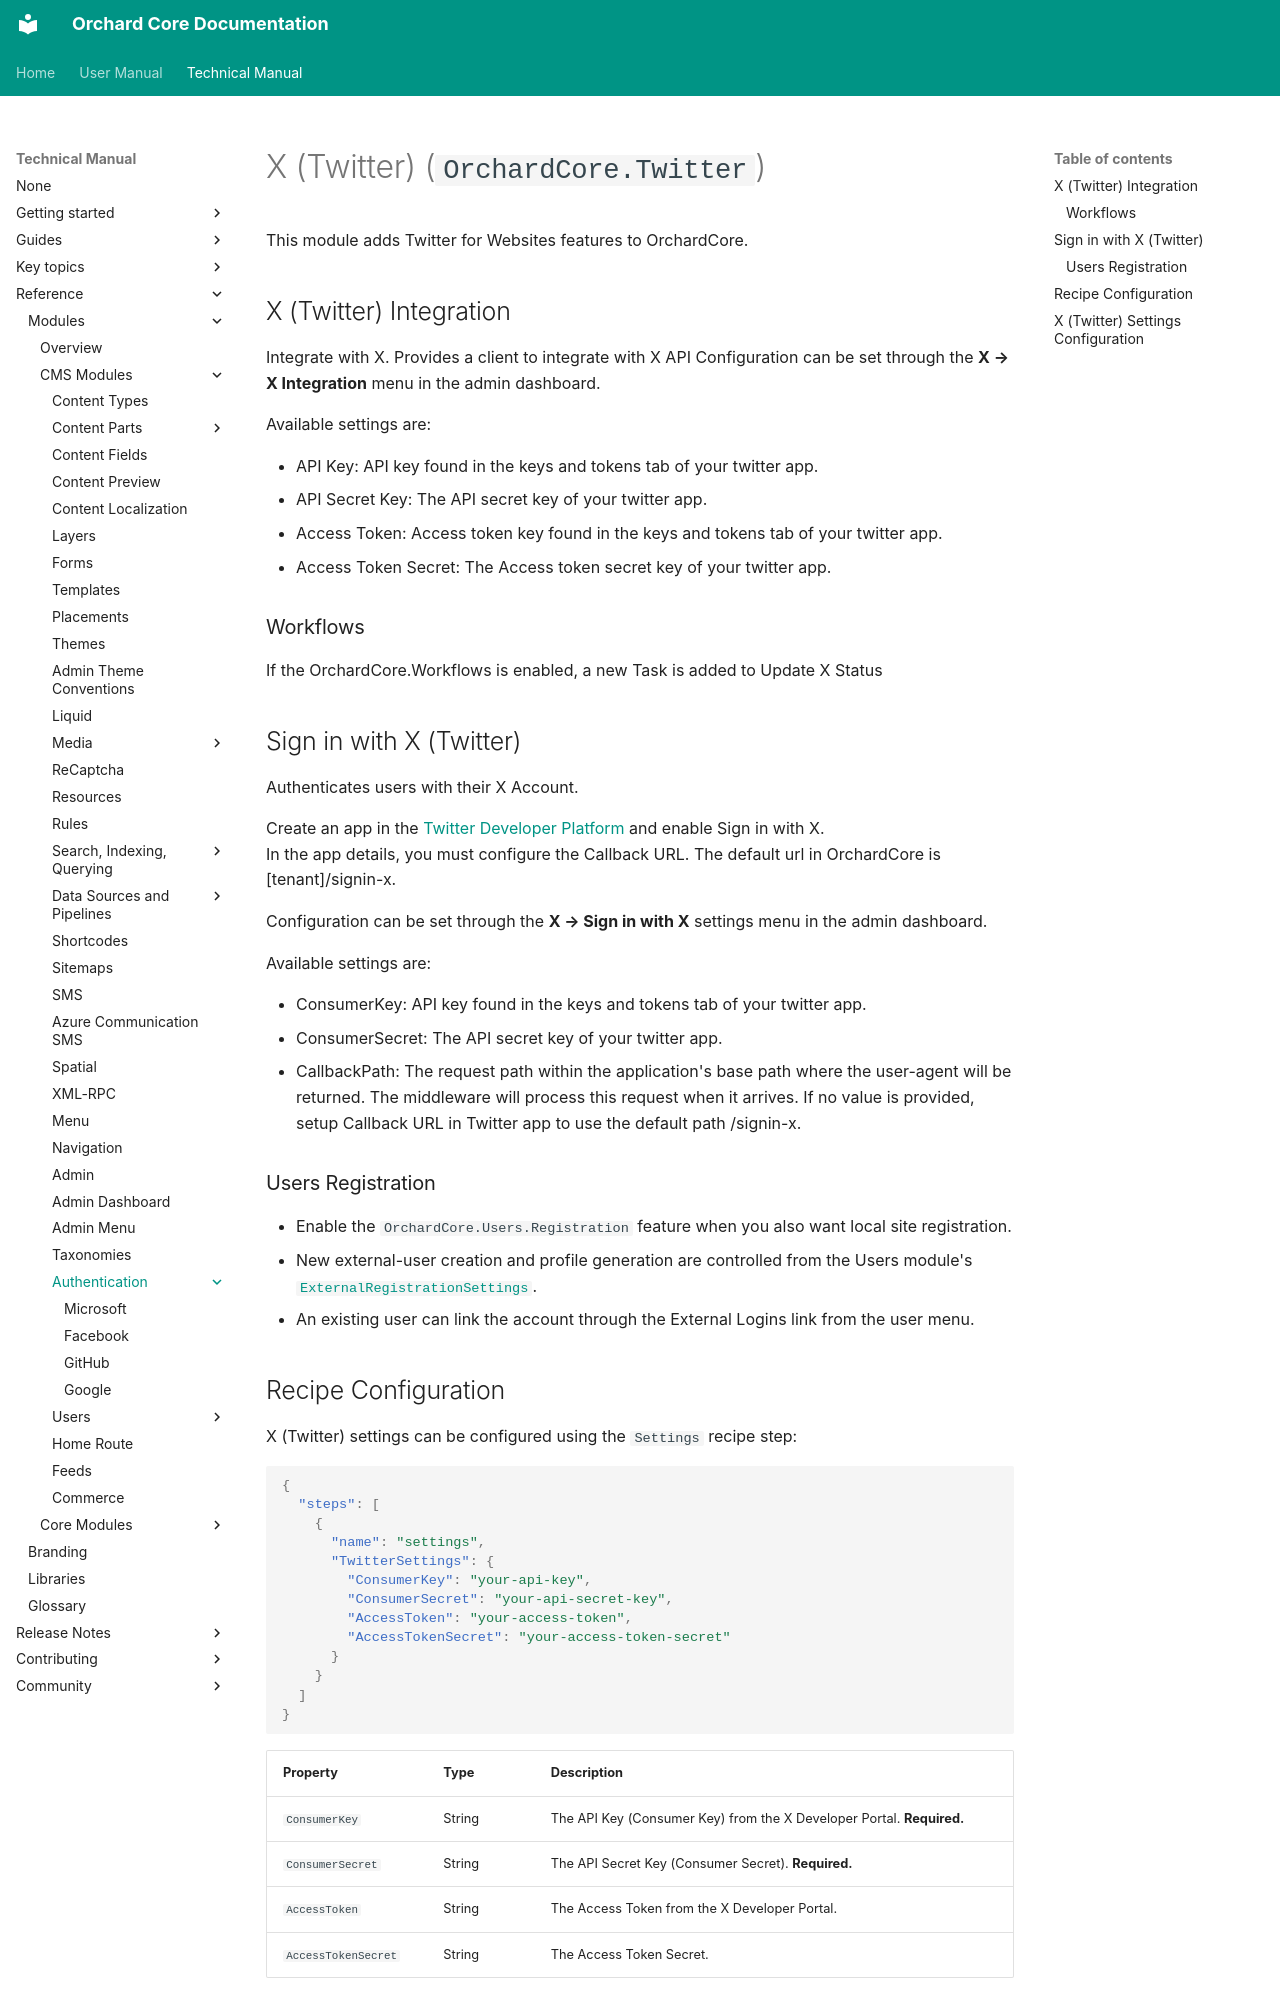

repository: OrchardCMS/OrchardCore · page: reference/modules/X/index.html · generator: mkdocs

# X (Twitter) (`OrchardCore.Twitter`)

This module adds Twitter for Websites features to OrchardCore.

## X (Twitter) Integration

Integrate with X. Provides a client to integrate with X API
Configuration can be set through the **X → X Integration** menu in the admin dashboard.

Available settings are:

- API Key: API key found in the keys and tokens tab of your twitter app.
- API Secret Key: The API secret key of your twitter app.
- Access Token: Access token key found in the keys and tokens tab of your twitter app.
- Access Token Secret: The Access token secret key of your twitter app.

### Workflows

If the OrchardCore.Workflows is enabled, a new Task is added to Update X Status

## Sign in with X (Twitter)

Authenticates users with their X Account.

Create an app in the [Twitter Developer Platform](https://developer.x.com) and enable Sign in with X.  
In the app details, you must configure the Callback URL. The default url in OrchardCore is [tenant]/signin-x.

Configuration can be set through the **X → Sign in with X** settings menu in the admin dashboard.

Available settings are:

- ConsumerKey: API key found in the keys and tokens tab of your twitter app.
- ConsumerSecret: The API secret key of your twitter app.
- CallbackPath: The request path within the application's base path where the user-agent will be returned. The middleware will process this request when it arrives.
If no value is provided, setup Callback URL in Twitter app to use the default path /signin-x.

### Users Registration

- Enable the `OrchardCore.Users.Registration` feature when you also want local site registration.
- New external-user creation and profile generation are controlled from the Users module's [`ExternalRegistrationSettings`](../Users/README.md#external-authentication-settings).
- An existing user can link the account through the External Logins link from the user menu.
